Run: headless pygame with SDL's dummy video driver; simulated clock (each Clock.tick advances the game by its frame time, no real sleeping); random seed 0; keys injected as events and as key.get_pressed() state; mouse plan: one left click at the window centre at the start of phase 2, then a move to the lower-right quarter at the start of phase 3.
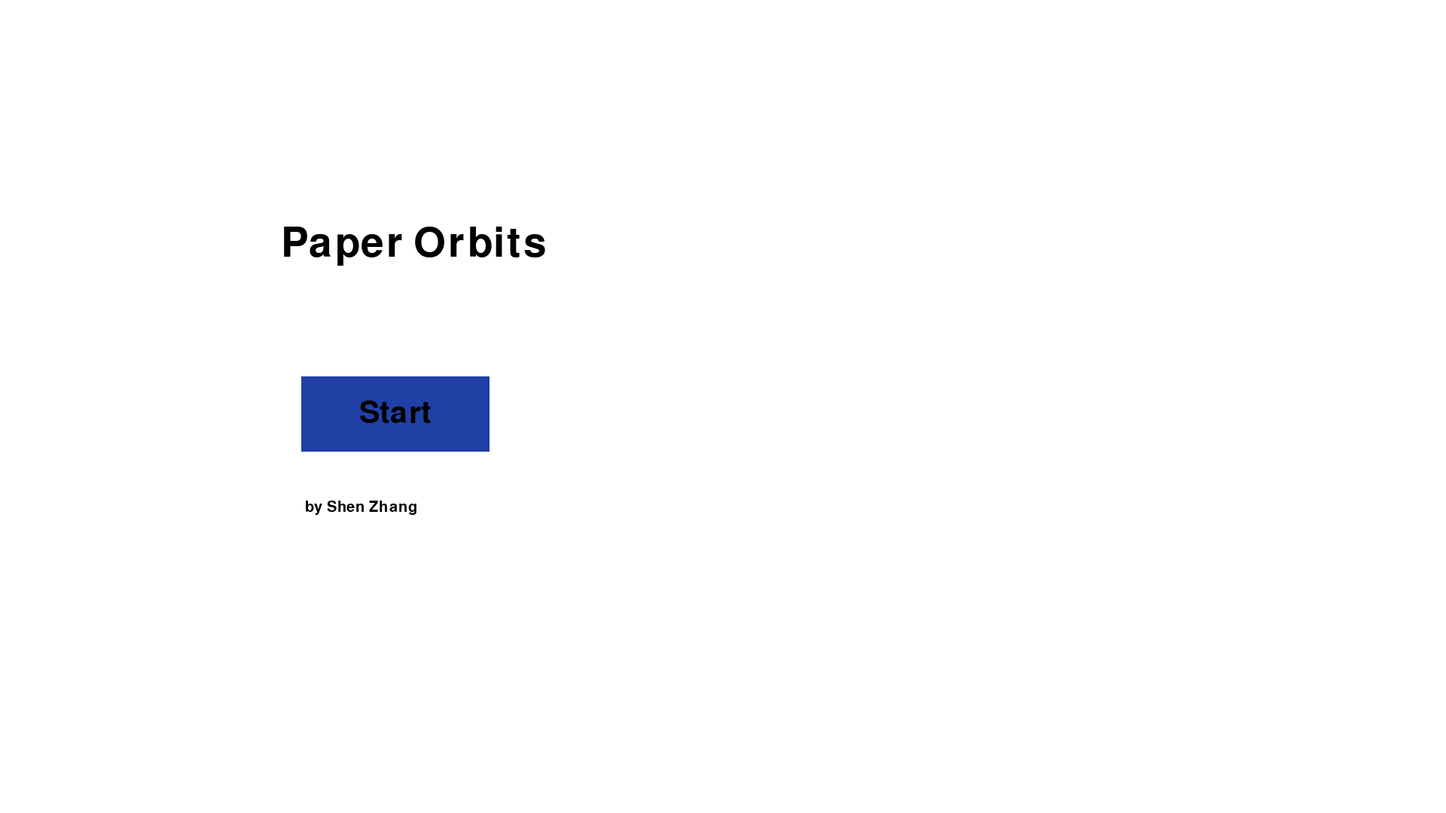
Frame 1 of 4 · flips 1–60 · no input
Frame 2 of 4 · flips 61–180 · clicked the window centre · tapped SPACE, RETURN · held RIGHT (→), D · screen unchanged from frame 1, image omitted
Frame 3 of 4 · flips 181–300 · moved the mouse to the lower-right quarter · held DOWN (↓), S · screen unchanged from frame 2, image omitted
Frame 4 of 4 · flips 301–420 · held LEFT (←), A, UP (↑), W · screen unchanged from frame 3, image omitted

The pygame program that drew these frames:

import pygame
from pygame.locals import MOUSEBUTTONDOWN, MOUSEBUTTONUP


pygame.init()
win = pygame.display.set_mode((1920, 1080))
clock = pygame.time.Clock()

planets = []
bholes = []
planet_n = 0


class Planet(object):
    def __init__(self, x, y, radius, n):
        self.radius = radius
        self.x = x
        self.y = y
        self.velocity = (0, 0)
        self.n = n
        self.done = False
        self.last = (x, y)
        self.color = (255, 0, 0)

    def update(self):
        self.x += self.velocity[0]
        self.y += self.velocity[1]
        self.mass = self.radius ** 3 * 1.0832 * 10 ** 8
        if not self.done:
            self.current_position = [mouse_x, mouse_y]
            self.velocity = [self.current_position[0] - self.last[0], self.current_position[1] - self.last[1]]
            self.last = [mouse_x, mouse_y]
        if self.done:
            for planet in planets:
                if planet.n != self.n and planet.done:
                    dx = planet.x - self.x
                    dy = planet.y - self.y
                    D = (dx ** 2 + dy ** 2) ** (0.5)
                    if D == 0: D = 0.000001
                    if D <= self.radius + planet.radius:
                        if self.radius > planet.radius:
                            self.radius = (self.radius ** 3 + planet.radius ** 3) ** (1 / 3)
                            self.velocity[0] = (self.mass * self.velocity[0] + planet.mass * planet.velocity[0]) / (
                                        self.mass + planet.mass)
                            self.velocity[1] = (self.mass * self.velocity[1] + planet.mass * planet.velocity[1]) / (
                                        self.mass + planet.mass)
                            planets.pop(planets.index(planet))
                        else:
                            planet.radius = (self.radius ** 3 + planet.radius ** 3) ** (1 / 3)
                            planet.velocity[0] = (self.mass * self.velocity[0] + planet.mass * planet.velocity[0]) / (
                                    self.mass + planet.mass)
                            planet.velocity[1] = (self.mass * self.velocity[1] + planet.mass * planet.velocity[1]) / (
                                    self.mass + planet.mass)
                            planets.pop(planets.index(self))
                    # print(D)
                    acc_g = ((6.67 * 10 ** (-11)) * planet.mass * gravityScale) / (D ** 2)

                    self.velocity[0] += (dx * acc_g) / D
                    self.velocity[1] += (dy * acc_g) / D
            for bhole in bholes:
                dx = bhole.x - self.x
                dy = bhole.y - self.y
                D = (dx ** 2 + dy ** 2)** (0.5)
                if D <= self.radius + bhole.radius:
                    planets.pop(planets.index(self))
                if D == 0: D = 0.000001
                acc_g = ((6.67 * 10 ** (-11)) * bhole.mass * gravityScale) / (D ** 2)

                self.velocity[0] += (dx * acc_g) / D
                self.velocity[1] += (dy * acc_g) / D

        if not down:
            self.done = True
        if not self.done:
            self.create()

    def create(self):
        if self.radius < 250:
            self.radius += 0.5
        self.x = mouse_x
        self.y = mouse_y

    def draw(self, win):
        pygame.draw.circle(win, self.color, (int(self.x), int(self.y)), int(self.radius))


class black_hole(object):
    def __init__(self, x, y):
        self.x = x
        self.y = y
        self.radius = 30
        self.velocity = (0, 0)
        self.last = (x, y)
        self.color = (255, 255, 255)
        self.mass = 1.0832 * 10 ** 14
        if down:
            self.create()

    def create(self):
        self.x = mouse_x
        self.y = mouse_y

    def draw(self, win):
        pygame.draw.circle(win, self.color, (int(self.x), int(self.y)), int(self.radius))


class button():
    def __init__(self, color, x, y, width, height, text='', textSize = 60):
        self.color = color
        self.x = x
        self.y = y
        self.width = width
        self.height = height
        self.text = text
        self.textSize = textSize

    def draw(self, win, outline=None):
        # Call this method to draw the button on the screen
        if outline:
            pygame.draw.rect(win, outline, (self.x - 2, self.y - 2, self.width + 4, self.height + 4), 0)

        pygame.draw.rect(win, self.color, (self.x, self.y, self.width, self.height), 0)

        if self.text != '':
            font = pygame.font.SysFont('comicsans', self.textSize)
            text = font.render(self.text, 1, (0, 0, 0))
            win.blit(text, (
                self.x + (self.width / 2 - text.get_width() / 2), self.y + (self.height / 2 - text.get_height() / 2)))

    def isOver(self, pos):
        # Pos is the mouse position or a tuple of (x,y) coordinates
        if pos[0] > self.x and pos[0] < self.x + self.width:
            if pos[1] > self.y and pos[1] < self.y + self.height:
                return True

        return False


class textBox():
    def __init__(self, color, x, y, width, height, text='', textSize=60):
        self.color = color
        self.x = x
        self.y = y
        self.width = width
        self.height = height
        self.text = text
        self.textSize = textSize

    def draw(self, win, outline=None):
        # Call this method to draw the button on the screen
        if outline:
            pygame.draw.rect(win, outline, (self.x - 2, self.y - 2, self.width + 4, self.height + 4), 0)

        pygame.draw.rect(win, self.color, (self.x, self.y, self.width, self.height), 0)

        if self.text != '':
            font = pygame.font.SysFont('comicsans', self.textSize)
            text = font.render(self.text, 1, (0, 0, 0))
            win.blit(text, (
                self.x + (self.width / 2 - text.get_width() / 2), self.y + (self.height / 2 - text.get_height() / 2)))

        return False

class G():
    def __init__(self, color, x, y, width, height, textSize=60):
        self.color = color
        self.x = x
        self.y = y
        self.width = width
        self.height = height
        self.textSize = textSize
        self.text = 'G x     '

    def draw(self, win, outline=None):
        # Call this method to draw the button on the screen
        if outline:
            pygame.draw.rect(win, outline, (self.x - 2, self.y - 2, self.width + 4, self.height + 4), 0)

        pygame.draw.rect(win, self.color, (self.x, self.y, self.width, self.height), 0)

        font = pygame.font.SysFont('comicsans', self.textSize)
        text = font.render(self.text, 1, (0, 0, 0))
        win.blit(text, (
            self.x + (self.width / 2 - text.get_width() / 2), self.y + (self.height / 2 - text.get_height() / 2)))

        return False

def redrawGameWindow():
    if not gameStart:
        win.fill("white")
        startButton.draw(win)
        gameName.draw(win)
        creditsFrame.draw(win)
    else:
        win.fill("black")

        for planet in planets:
            planet.draw(win)
        for bhole in bholes:
            bhole.draw(win)
        exitButton.draw(win)
        gravityFrame.draw(win)
        gravityUp.draw(win)
        gravityDown.draw(win)
        text = font.render(str(gravityScale),1, (0,0,0))
        win.blit(text, (680, 180))
        planetButton.draw(win)
        if blackHole == 1:
            text1 = font1.render('Planets', 1, (0,0,0))
        elif blackHole == -1:
            text1 = font1.render('Blackholes', 1, (0,0,0))
        win.blit(text1, (1335, 174))
        clearAll.draw(win)
        if prompt:
            promptFrame.draw(win)
            yesPrompt.draw(win)
            noPrompt.draw(win)

    pygame.display.update()


radiusLoop = 0
down = False
run = True
gameStart = False
startButton = button((33, 64, 166), 400, 500, 250, 100, 'Start')
gameName = textBox((255,255,255), 400, 250, 300, 150, 'Paper Orbits', 80)
exitButton = button((33, 64, 166), 300, 150, 200, 70, 'Quit')
prompt = False
promptFrame = textBox((255,255,255),800,500,300,125,'Are you sure?', 50)
yesPrompt = button((125, 125, 125), 820, 580, 50, 30, 'Yes', 40)
noPrompt = button((125, 125, 125), 1000, 580, 50, 30, 'No', 40)
paused = False
gravityScale = 1.0
gravityFrame = G((33,64,166), 600, 150, 150, 100)
gravityUp = button((33,64,166), 760, 150, 50, 100, '+')
gravityDown = button((33,64,166), 540, 150, 50, 100, '-')
font = pygame.font.SysFont('comicsans', 60, True)
font1 = pygame.font.SysFont('comicsans', 30, True)
blackHole = 1
freeze = False
planetButton = button((255, 255, 255), 1200, 150, 300, 70, 'Creating                       ', 30)
clearAll = button((255,255,255), 1460, 800, 80, 80, "Clear", 30)
creditsFrame = textBox((255,255,255), 430, 650, 100, 50, 'by Shen Zhang', 30)
while run:
    clock.tick(60)
    mouse_x, mouse_y = pygame.mouse.get_pos()
    keys = pygame.key.get_pressed()
    pos = pygame.mouse.get_pos()
    for event in pygame.event.get():
        if event.type == pygame.QUIT:
            run = False
        if gameStart:
            if not paused:
                if gravityUp.isOver(pos) or gravityDown.isOver(pos): freeze = True
                else: freeze = False
                if event.type == MOUSEBUTTONDOWN and blackHole == 1 and not freeze:
                    planets.append(Planet(mouse_x, mouse_y, 0.00001, planet_n))
                    planet_n += 1
                    down = True
                if event.type == MOUSEBUTTONUP and event.button == 1:
                    down = False
                if event.type == MOUSEBUTTONDOWN and blackHole == -1 and not freeze:
                    bholes.append(black_hole(mouse_x, mouse_y))
                    down = True
                if event.type == MOUSEBUTTONUP and event.button == 3:
                    down = False
                if event.type == pygame.MOUSEBUTTONDOWN:
                    if exitButton.isOver(pos):
                        prompt = True
                        paused = True
                    if gravityUp.isOver(pos):
                        if 5 >= gravityScale >= 0:
                            gravityScale += 0.1
                            gravityScale = round(gravityScale * 10) / 10
                            if gravityScale == 5.1: gravityScale = 5
                            print("pressed")
                            print(gravityScale)
                    if gravityDown.isOver(pos):
                        if 5 >= gravityScale >= 0:
                            gravityScale -= 0.1
                            gravityScale = round(gravityScale * 10) / 10
                            print(gravityScale)
                            if gravityScale == -0.1: gravityScale = 0
                    if planetButton.isOver(pos):
                        blackHole *= -1
                    if clearAll.isOver(pos):
                        planets.clear()
                        bholes.clear()


            if paused:
                if event.type == pygame.MOUSEBUTTONDOWN:
                    if yesPrompt.isOver(pos):
                        run = False
                    elif noPrompt.isOver(pos):
                        prompt = False
                        paused = False
        else:
            if event.type == pygame.MOUSEBUTTONDOWN:
                if startButton.isOver(pos):
                    gameStart = True

    if keys[pygame.K_DELETE]:
        planets.clear()
        bholes.clear()
    if not paused:
        for planet in planets:
            planet.update()
    redrawGameWindow()

pygame.quit()
